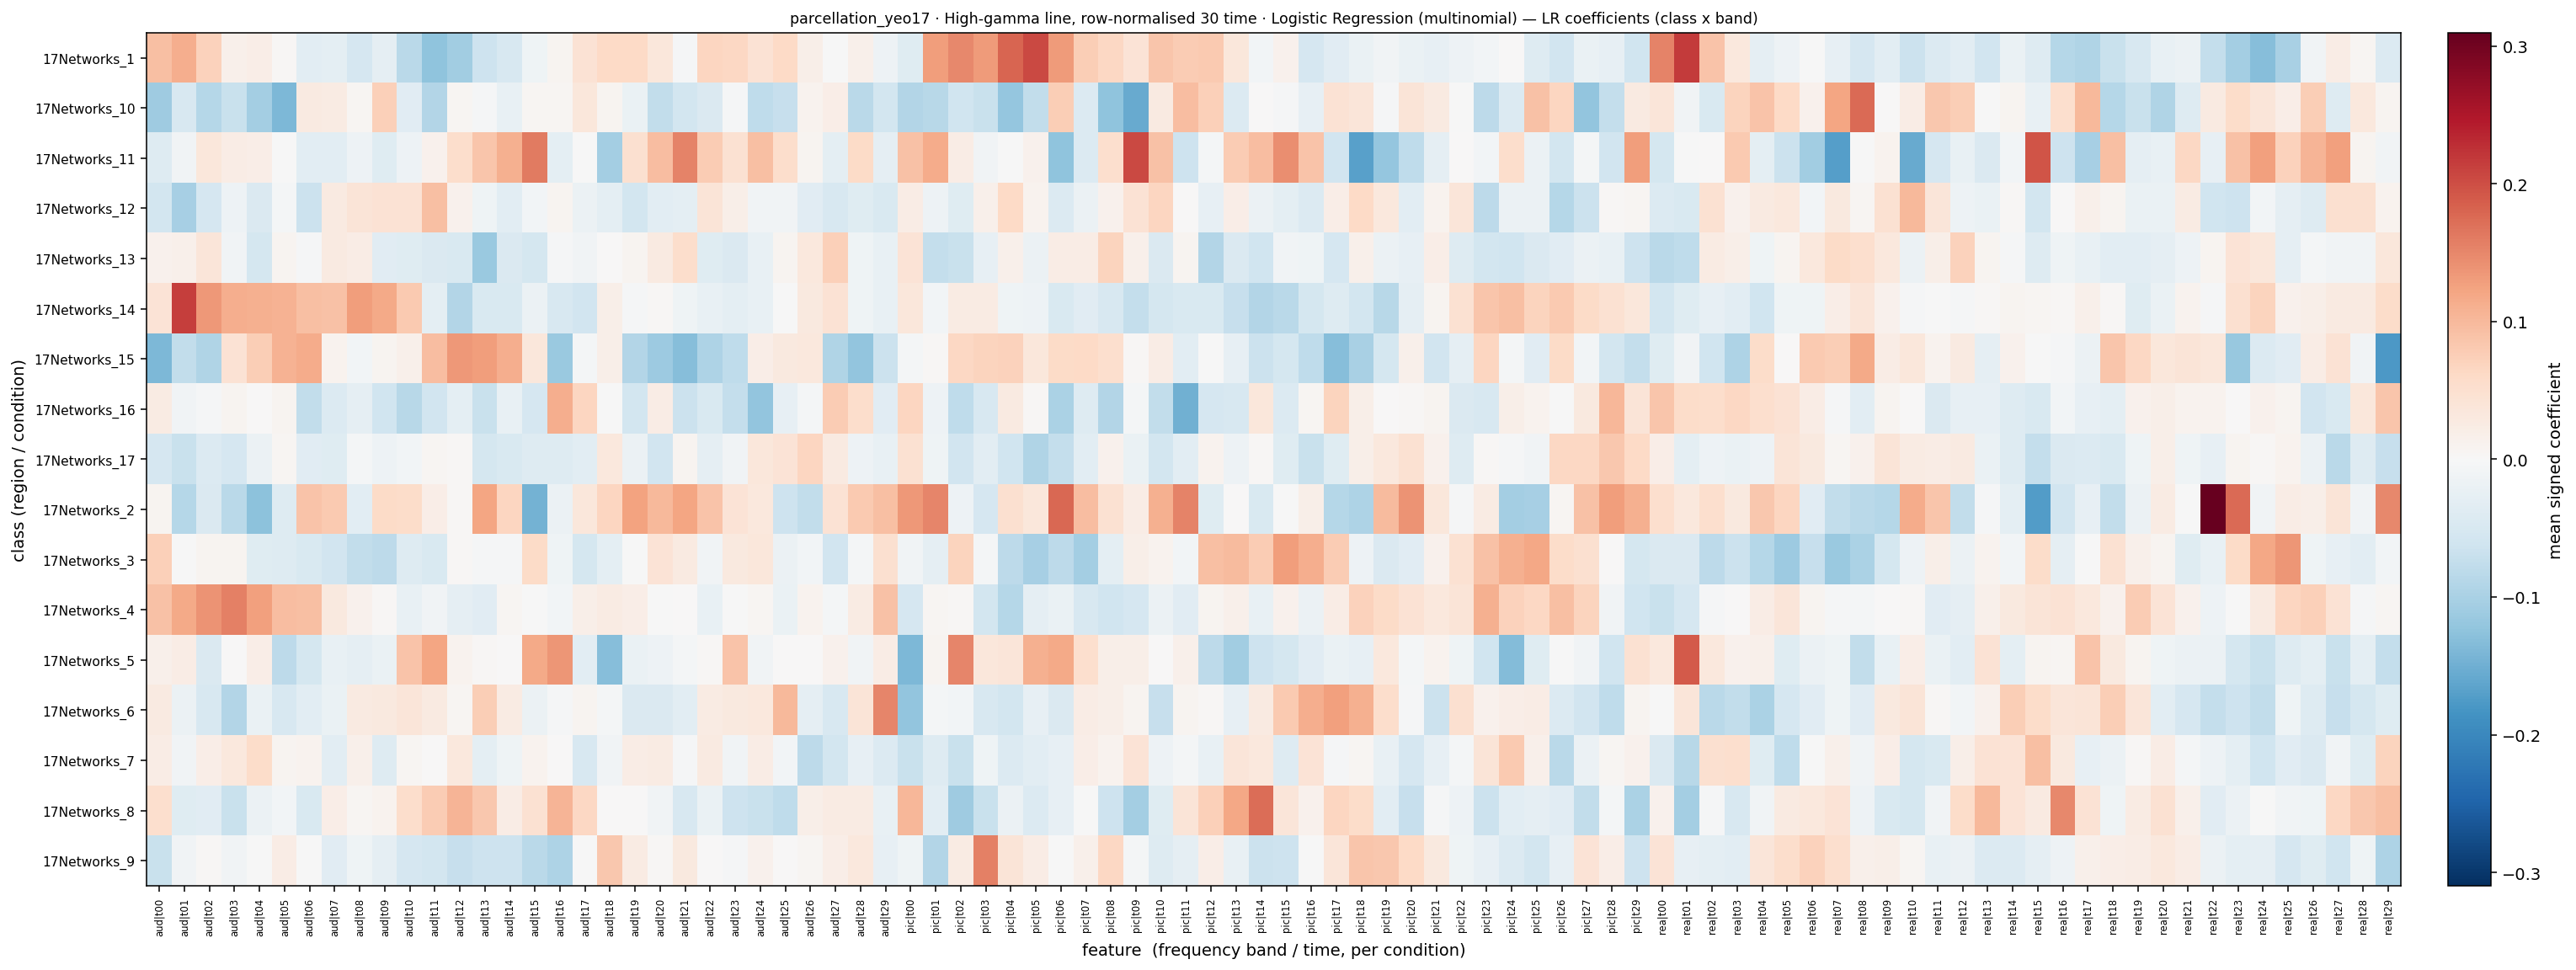

The data file committed next to this chart (first rows):
, aud|t00, aud|t01, aud|t02, aud|t03, aud|t04, aud|t05, aud|t06, aud|t07, aud|t08, aud|t09, aud|t10, aud|t11, aud|t12, aud|t13, aud|t14, aud|t15, aud|t16, aud|t17, aud|t18, aud|t19, aud|t20, aud|t21, aud|t22
17Networks_1, 0.09393, 0.1136, 0.07193, 0.01691, 0.02165, 0.003659, -0.03355, -0.03116, -0.0518, -0.02847, -0.08403, -0.1242, -0.1073, -0.06485, -0.05068, -0.01288, 0.007409, 0.04507, 0.06152, 0.06198, 0.03564, -0.002708, 0.0677
17Networks_10, -0.1102, -0.04937, -0.08777, -0.0691, -0.1057, -0.1389, 0.02748, 0.02471, 0.005926, 0.07294, -0.03602, -0.08998, 0.006075, -0.003009, -0.02188, 0.006792, 0.007234, 0.03602, 0.008081, -0.02057, -0.07729, -0.05626, -0.04425
17Networks_11, -0.04021, -0.009905, 0.03393, 0.02196, 0.02021, -0.001534, -0.03163, -0.03196, -0.01683, -0.03659, -0.0158, 0.01375, 0.05347, 0.08591, 0.111, 0.1604, -0.02963, -0.001746, -0.1052, 0.04925, 0.09552, 0.1526, 0.07778
17Networks_12, -0.05803, -0.1023, -0.0526, -0.01642, -0.04582, -0.00592, -0.0654, 0.02888, 0.04109, 0.04419, 0.0456, 0.0943, 0.01299, -0.01243, -0.03249, -0.008245, 0.008202, -0.01883, -0.02977, -0.05764, -0.03149, -0.03098, 0.03887
17Networks_13, 0.01445, 0.01534, 0.03837, -0.01012, -0.05486, 0.009526, -0.004126, 0.02675, 0.02264, -0.03387, -0.03755, -0.04508, -0.04602, -0.1159, -0.04583, -0.05382, -0.004556, -0.0108, 0.0003888, 0.009178, 0.02738, 0.05414, -0.03658
17Networks_14, 0.04269, 0.2152, 0.1354, 0.1114, 0.109, 0.1068, 0.09384, 0.0918, 0.1295, 0.1176, 0.08063, -0.0306, -0.09026, -0.04786, -0.04715, -0.01808, -0.04922, -0.05976, 0.01759, -0.003002, 0.002614, -0.01387, -0.02405
17Networks_15, -0.1383, -0.07728, -0.0942, 0.04554, 0.07504, 0.1072, 0.1154, 0.01017, -0.009412, 0.007355, 0.01538, 0.09592, 0.1343, 0.1303, 0.1123, 0.03409, -0.114, -0.006787, 0.01874, -0.0909, -0.1118, -0.1308, -0.09532
17Networks_16, 0.02504, -0.01001, -0.003161, 0.007294, 0.0008002, 0.007733, -0.0771, -0.04175, -0.0267, -0.06273, -0.08538, -0.0587, -0.03091, -0.06816, -0.02244, -0.05168, 0.1125, 0.06591, -0.001144, -0.05701, 0.022, -0.06725, -0.04661
17Networks_17, -0.05232, -0.06818, -0.04166, -0.05191, -0.01863, 0.005265, -0.03464, -0.03861, -0.005901, -0.01566, -0.008884, 0.006398, 0.003067, -0.05488, -0.04765, -0.04022, -0.04039, -0.03305, 0.03318, -0.01814, -0.05815, 0.007287, -0.02715
17Networks_2, 0.007857, -0.08715, -0.04403, -0.08294, -0.1278, -0.04065, 0.0886, 0.0817, -0.0332, 0.05988, 0.05633, 0.021, 0.003379, 0.1222, 0.06653, -0.1474, -0.01831, 0.03509, 0.0663, 0.1239, 0.09953, 0.1214, 0.08791
17Networks_3, 0.07382, -0.001508, 0.008825, 0.008937, -0.03853, -0.03919, -0.04777, -0.0595, -0.07732, -0.08143, -0.03994, -0.04658, 0.003214, -0.003848, -0.00282, 0.05815, -0.0145, -0.05402, -0.03121, -0.0005214, 0.04276, 0.02694, -0.01091
17Networks_4, 0.09049, 0.1162, 0.1383, 0.156, 0.128, 0.09577, 0.09268, 0.03137, 0.01361, 0.002966, -0.02255, -0.009992, -0.02814, -0.03461, 0.007021, -0.00165, -0.009563, 0.01755, 0.02552, 0.02057, -0.001345, 0.0004191, -0.02388
17Networks_5, 0.01659, 0.02405, -0.04376, 0.0009135, 0.01968, -0.0821, -0.05354, -0.02382, -0.02755, -0.01984, 0.08712, 0.123, 0.01035, 0.002625, 0.001028, 0.1177, 0.1372, -0.03379, -0.1327, -0.02128, -0.0165, -0.005167, 0.00415
17Networks_6, 0.02765, -0.01906, -0.04863, -0.0912, -0.02132, -0.04986, -0.03219, -0.02058, 0.02885, 0.03011, 0.03768, 0.02725, 0.007139, 0.07521, 0.02639, -0.01759, -0.002749, 0.007555, -0.005698, -0.0444, -0.04566, -0.03334, 0.02467
17Networks_7, 0.02355, -0.01091, 0.01982, 0.03293, 0.0565, 0.009516, 0.01195, -0.03223, 0.01458, -0.04076, 0.006359, 0.0002355, 0.03381, -0.03111, -0.01322, 0.009976, 0.001398, -0.05072, -0.01155, 0.02275, 0.02545, -0.002435, 0.02733
17Networks_8, 0.05274, -0.03835, -0.03523, -0.06868, -0.0179, -0.009096, -0.04813, 0.01946, 0.006178, 0.01134, 0.0541, 0.07946, 0.1055, 0.08449, 0.02304, 0.04735, 0.1045, 0.06357, 0.001947, 0.0002322, -0.01128, -0.05022, -0.02114
17Networks_9, -0.06978, -0.01041, 0.004478, -0.01152, -0.0002928, 0.02177, -0.001916, -0.03524, -0.01371, -0.02703, -0.05306, -0.05625, -0.07071, -0.06408, -0.06315, -0.08293, -0.09542, -0.001268, 0.08407, 0.02563, 0.002613, 0.03024, 0.001478
